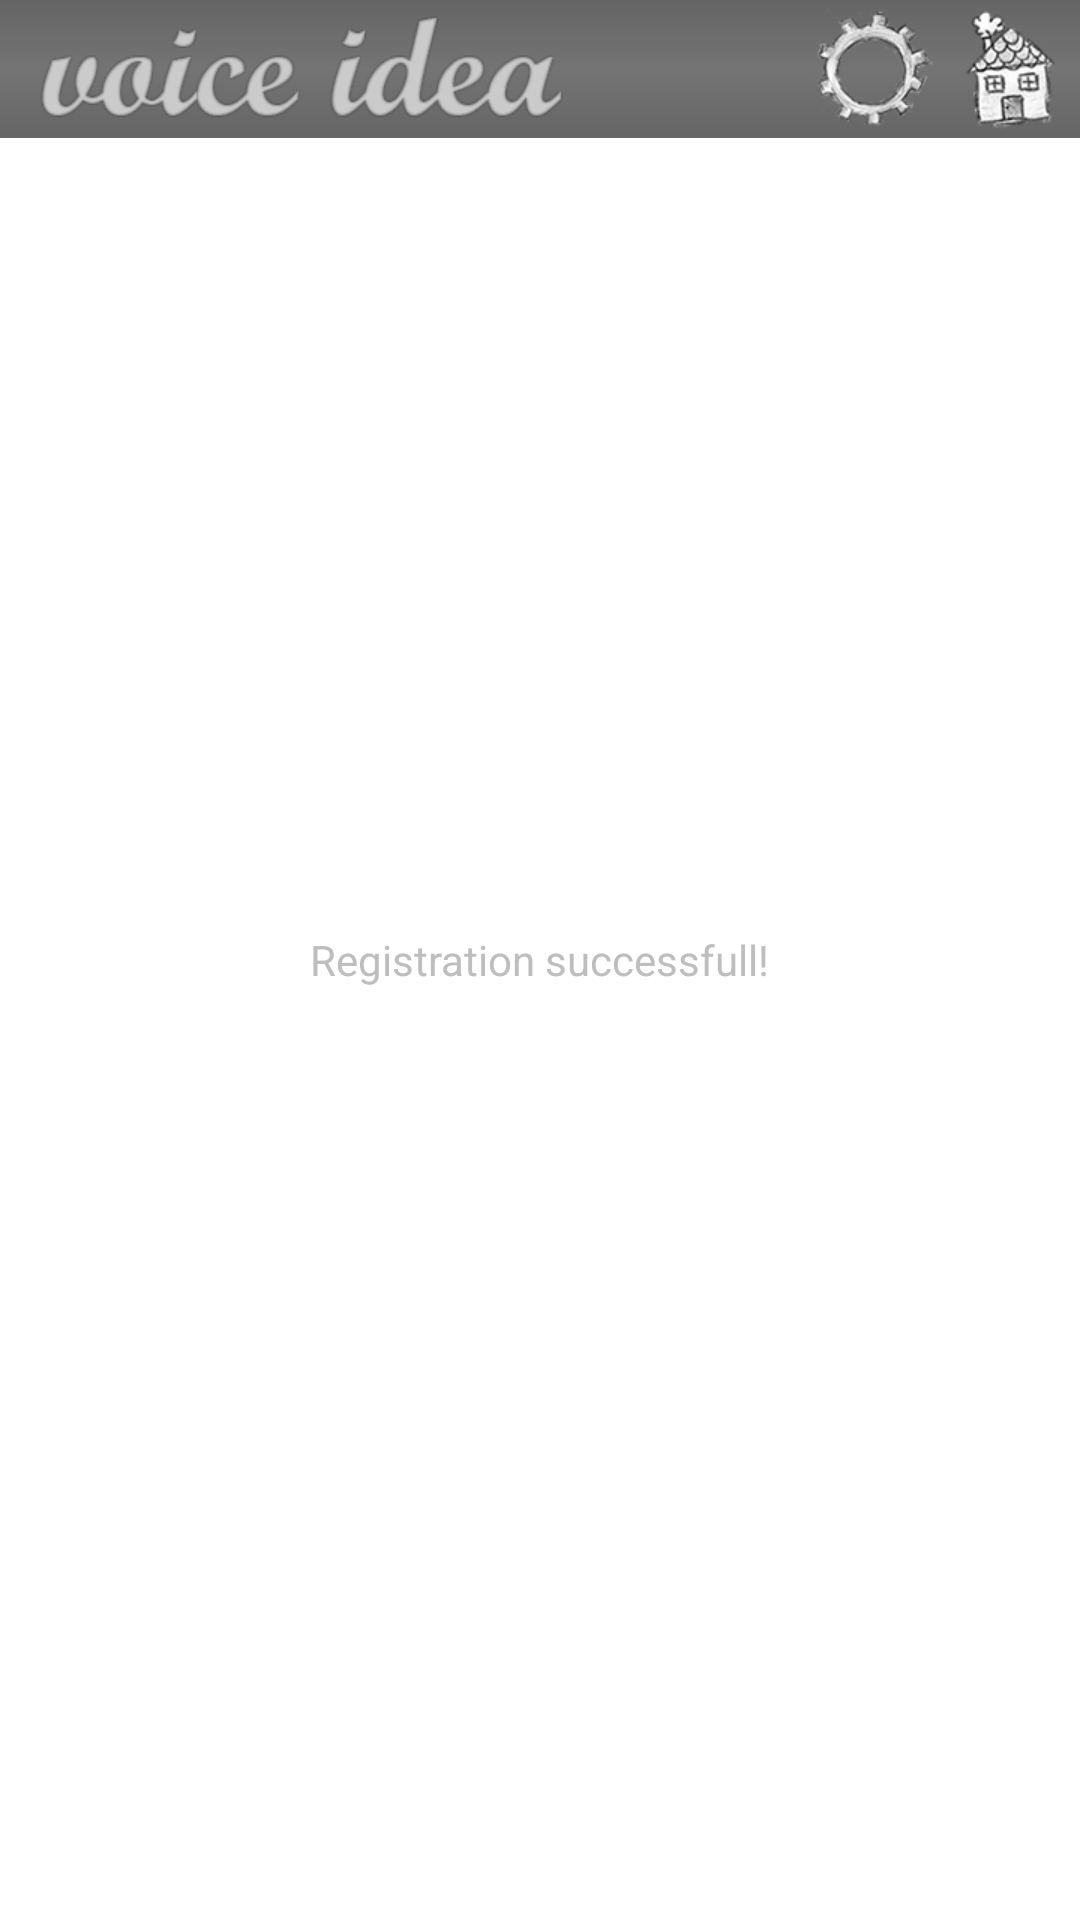

Reconstruct the res/layout file that produces this screen, plus the resources it refers to.
<!-- AndroidManifest.xml: application theme android:Theme.NoTitleBar -->
<!-- res/layout/registration_success.xml -->
<?xml version="1.0" encoding="utf-8"?>
<ScrollView xmlns:android="http://schemas.android.com/apk/res/android"
            android:layout_width="fill_parent"
            android:layout_height="fill_parent"
            android:fillViewport="true">

    <RelativeLayout
            android:layout_width="fill_parent"
            android:layout_height="wrap_content"
            android:background="#ffffff">

        
        <RelativeLayout android:id="@+id/header"
                        android:layout_width="fill_parent"
                        android:layout_height="wrap_content"
                        android:background="@layout/header_gradient">

            
            <ImageView android:src="@drawable/logo"
                       android:layout_width="wrap_content"
                       android:layout_height="wrap_content"
                       android:layout_marginLeft="10dp"
                       android:layout_centerVertical="true"/>
            

            <LinearLayout android:id="@+id/buttons_in_header"
                          android:layout_width="wrap_content"
                          android:layout_height="wrap_content"
                          android:layout_alignParentRight="true">
                
                <ImageButton
                        android:id="@+id/configuration_button"
                        android:layout_width="wrap_content"
                        android:layout_height="match_parent"
                        android:background="@drawable/borders"
                        android:src="@drawable/configuration"/>
                

                
                <ImageButton
                        android:id="@+id/home_button"
                        android:layout_width="wrap_content"
                        android:layout_height="match_parent"
                        android:background="@drawable/borders"
                        android:src="@drawable/home"/>
                

            </LinearLayout>
        </RelativeLayout>

        <RelativeLayout android:layout_width="fill_parent"
                        android:layout_height="wrap_content"
                        android:background="#ffffff">

        </RelativeLayout>

        <RelativeLayout
                android:layout_height="match_parent"
                android:layout_width="match_parent"
                android:orientation="vertical">

        <TextView
                android:id="@+id/textView"
                android:layout_width="wrap_content"
                android:layout_height="wrap_content"
                android:layout_centerVertical="true"
                android:layout_centerHorizontal="true"
                android:text="@string/registration_success"/>

        </RelativeLayout>

    </RelativeLayout>
</ScrollView>
<!-- res/layout/header_gradient.xml (included above) -->
<?xml version="1.0" encoding="utf-8"?>
<shape xmlns:android="http://schemas.android.com/apk/res/android"
    android:layout_width="fill_parent"
    android:layout_height="wrap_content">
    <gradient
            android:startColor="#656565"
            android:centerColor="#747474"
            android:endColor="#656565"
            android:angle="270"/>
</shape>
<!-- resources referenced by this layout -->
<resources>
  <!-- drawable borders (drawable) -->
  <selector
          xmlns:android="http://schemas.android.com/apk/res/android">
  
      <item android:state_pressed="true" android:drawable="@drawable/button_pressed_style">
  
      </item>
  
      <item android:state_focused="true" android:drawable="@drawable/button_focused_style">
  
      </item>
  
      <item android:drawable="@drawable/button_style">
  
      </item>
  </selector>
  <!-- drawable configuration: png bitmap (drawable-xhdpi, 16462 bytes) -->
  <!-- drawable home: png bitmap (drawable-xhdpi, 17587 bytes) -->
  <!-- drawable logo: png bitmap (drawable-hdpi, 13648 bytes) -->
  <string name="registration_success">Registration successfull!</string>
  <!-- drawable button_focused_style (drawable) -->
  <?xml version="1.0" encoding="utf-8"?>
  <layer-list
  xmlns:android="http://schemas.android.com/apk/res/android"
          >
  <item>
      <shape xmlns:android="http://schemas.android.com/apk/res/android" android:shape="rectangle">
          
          <solid android:color="#484848" />
      </shape>
  </item>
  <item android:left="2dp">
      <shape
              xmlns:android="http://schemas.android.com/apk/res/android"
              android:shape="rectangle">
          <padding android:left="3dp"/>
          <gradient
                  android:angle="90"
                  android:startColor="#656565"
                  android:centerColor="#747474"
                  android:endColor="#656565"
                  android:type="linear"
                  />
  
      </shape>
  </item>
  
  </layer-list>
  <!-- drawable button_style (drawable) -->
  <?xml version="1.0" encoding="utf-8"?>
  <layer-list
          xmlns:android="http://schemas.android.com/apk/res/android"
          >
      <item>
          <shape xmlns:android="http://schemas.android.com/apk/res/android" android:shape="rectangle">
              
              <solid android:color="#484848" />
          </shape>
      </item>
      <item android:left="2dp">
          <shape
                  xmlns:android="http://schemas.android.com/apk/res/android"
                  android:shape="rectangle">
              <padding android:left="3dp"/>
              <gradient
                      android:angle="90"
                      android:startColor="#656565"
                      android:centerColor="#747474"
                      android:endColor="#656565"
                      android:type="linear"
                      />
  
          </shape>
      </item>
  
  </layer-list>
</resources>
